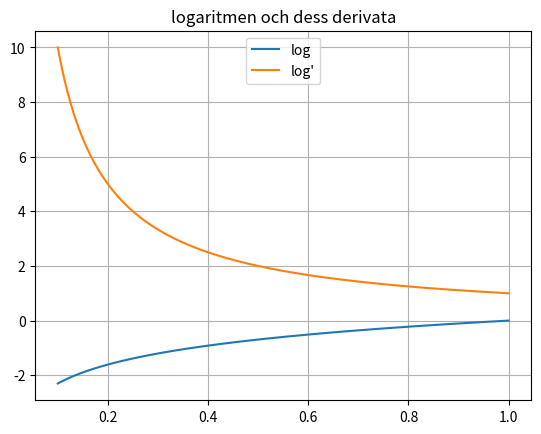

Generate this figure with matplotlib:
import matplotlib.pyplot as plt

# plotta funktionen f för a <= x <= b
def fplot(f, a, b, lbl):
	N = 1000             # Antalet punkter att plotta
	dx = (b - a) / (N-1) # Avståndet mellan punkterna
	xs = [a + i*dx for i in range(N)]
	ys = [f(a + i*dx) for i in range(N)]
	plt.plot(xs, ys, label=lbl)

import math

# ------------------------------------------------
# 1-3

def g(x):
  return math.exp(-0.1*x) * math.cos(x)

def gderiv(x):
  h = 0.00001
  return (g(x+h) - g(x)) / h

fplot(g, 0, 10, "g")
fplot(gderiv, 0, 10, "g'")

plt.title("g och gderiv")
plt.legend(loc = "upper center")
plt.grid(True)
plt.savefig('plot1.png')

# ------------------------------------------------
# 4

def s1(x):
  return math.exp(-0.1*x) * math.cos(x) - 0.1*math.exp(-0.1*x) * math.sin(x)

def s2(x):
  return -0.1 * math.exp(-0.1*x) * math.cos(x) - math.exp(-0.1*x) * math.sin(x)

def s3(x):
  return -0.1 * math.exp(-0.1*x) * math.cos(x) - 0.1*math.exp(-0.1*x) * math.sin(x)

def diff1(x):
  return gderiv(x) - s1(x)

def diff2(x):
  return gderiv(x) - s2(x)

def diff3(x):
  return gderiv(x) - s3(x)

plt.clf()   # töm grafen
plt.title("tre vänner deriverar")

fplot(diff1, 0, 10, "g' - s1")
fplot(diff2, 0, 10, "g' - s2")
fplot(diff3, 0, 10, "g' - s3")

plt.legend(loc = "upper center")
plt.grid(True)
plt.savefig('plot2.png')

# ------------------------------------------------
# 5-6

def deriv(f, x):
  h = 0.00001
  return (f(x+h) - f(x)) / h

plt.clf()   # töm grafen
plt.title("derivering med lambdauttryck")

fplot(g, 0, 10, "g")
fplot(lambda x: deriv(g, x), 0, 10, "g'")

plt.legend(loc = "upper center")
plt.grid(True)
plt.savefig('plot3.png')

# ------------------------------------------------
# 7

plt.clf()   # töm grafen
plt.title("några derivator")

fplot(math.sin, -5, 5, "abs")
fplot(lambda x: deriv(math.sin, x), -5, 5, "sin'")

fplot(abs, -5, 5, "abs")
fplot(lambda x: deriv(abs, x), -1, 1, "abs'")

plt.legend(loc = "upper center")
plt.grid(True)
plt.savefig('plot4.png')

plt.clf()   # töm grafen
plt.title("logaritmen och dess derivata")

fplot(math.log, 0.1, 1, "log")
fplot(lambda x: deriv(math.log, x), 0.1, 1, "log'")

plt.legend(loc = "upper center")
plt.grid(True)
plt.savefig('plot5.png')
